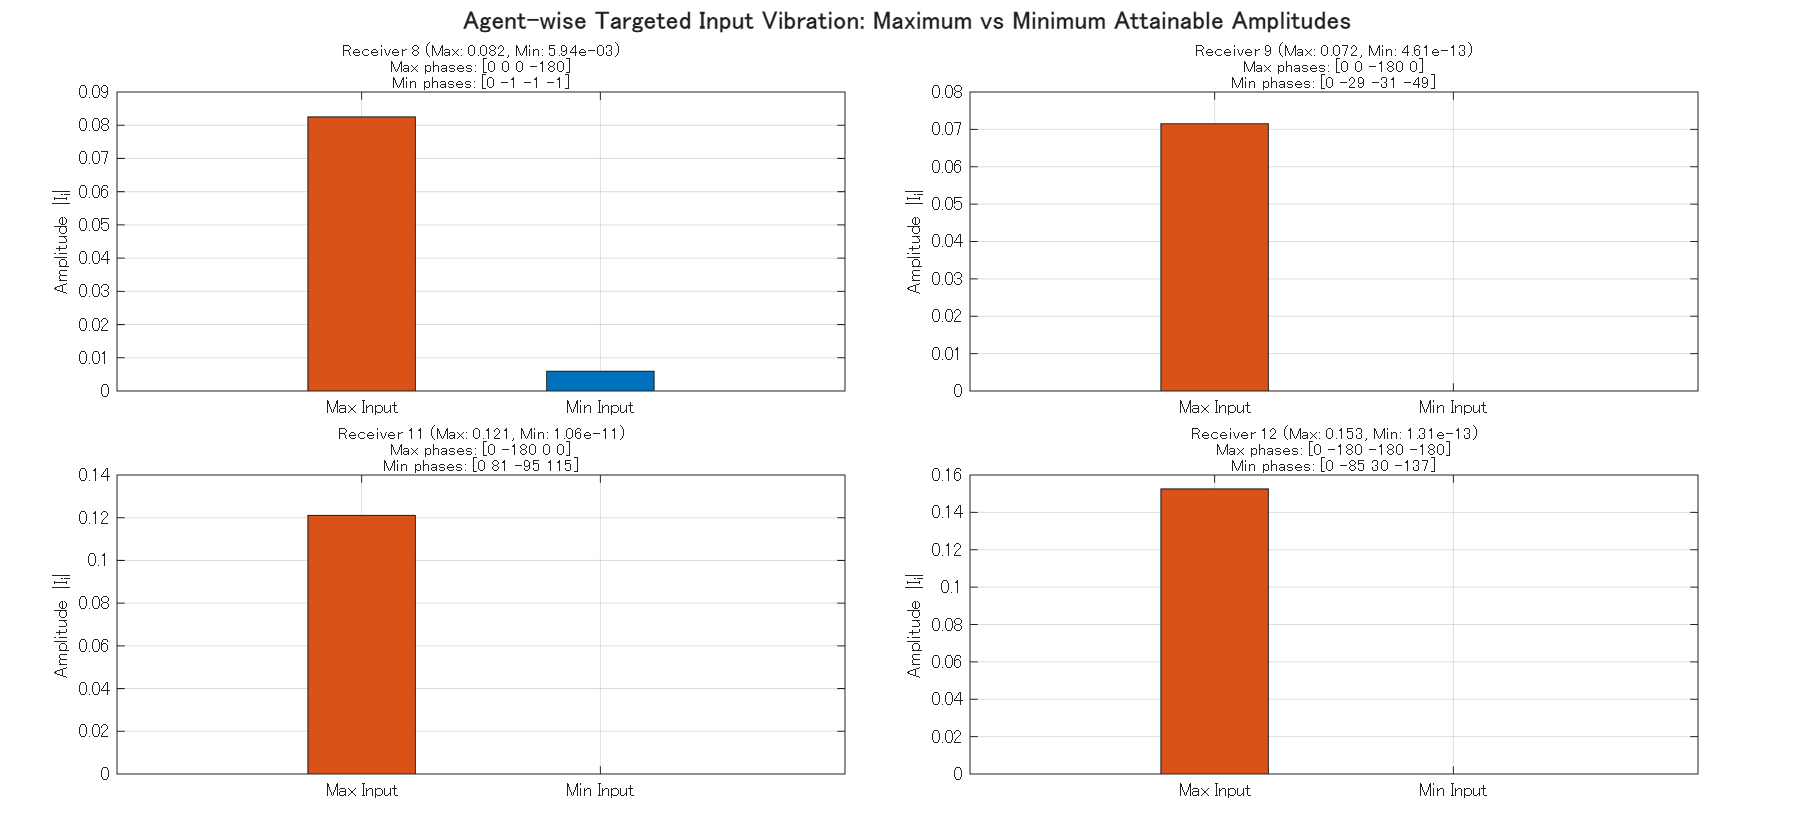

Data behind this chart, as committed beside it:
target_agent_id, max_input_amp, min_input_amp, sender_8_phase_for_max_deg, sender_8_phase_for_min_deg, sender_9_phase_for_max_deg, sender_9_phase_for_min_deg, sender_11_phase_for_max_deg, sender_11_phase_for_min_deg, sender_12_phase_for_max_deg, sender_12_phase_for_min_deg
8, 0.0825, 0.005942, 0, 0, 0, -1.192, 0, -1.192, -180, -1.192
9, 0.07152, 4.61002480878013e-13, 0, 0, 0, -28.74, -180, -31.42, 0, -48.77
11, 0.1211, 1.05949372253782e-11, 0, 0, -180, 81.18, 0, -95.25, 0, 114.9
12, 0.1525, 1.30899556763473e-13, 0, 0, -180, -84.68, -180, 30.42, -180, -137.5
